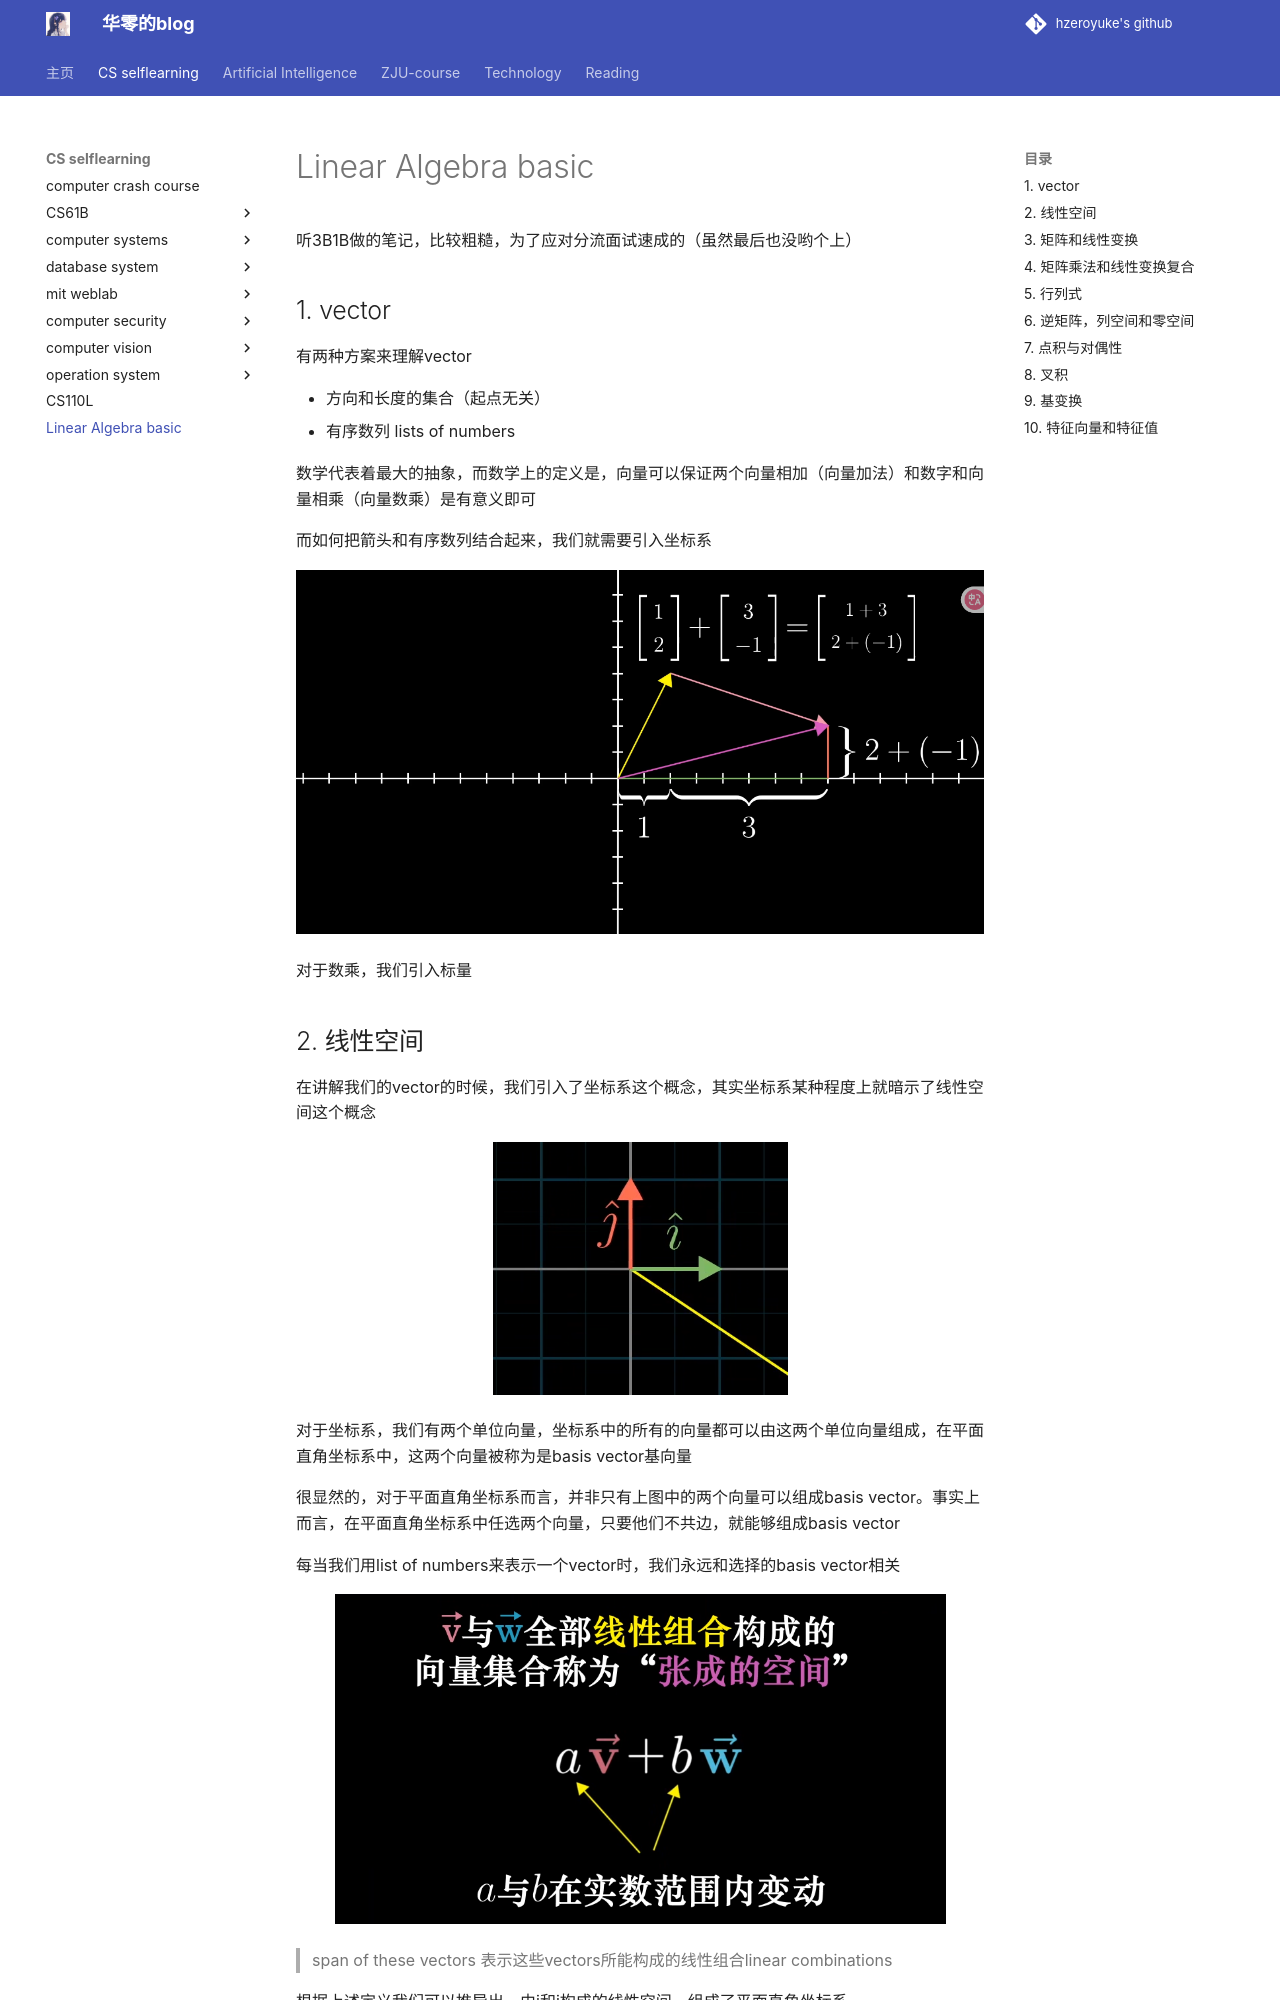

repository: hzeroyuke/my_blog · page: 国内外著名课程/math/Linear Algebra basic/index.html · generator: mkdocs


听3B1B做的笔记，比较粗糙，为了应对分流面试速成的（虽然最后也没哟个上）
## 1. vector

有两种方案来理解vector

- 方向和长度的集合（起点无关）
- 有序数列 lists of numbers

数学代表着最大的抽象，而数学上的定义是，向量可以保证两个向量相加（向量加法）和数字和向量相乘（向量数乘）是有意义即可

而如何把箭头和有序数列结合起来，我们就需要引入坐标系

![image.png](image.png)

对于数乘，我们引入标量
